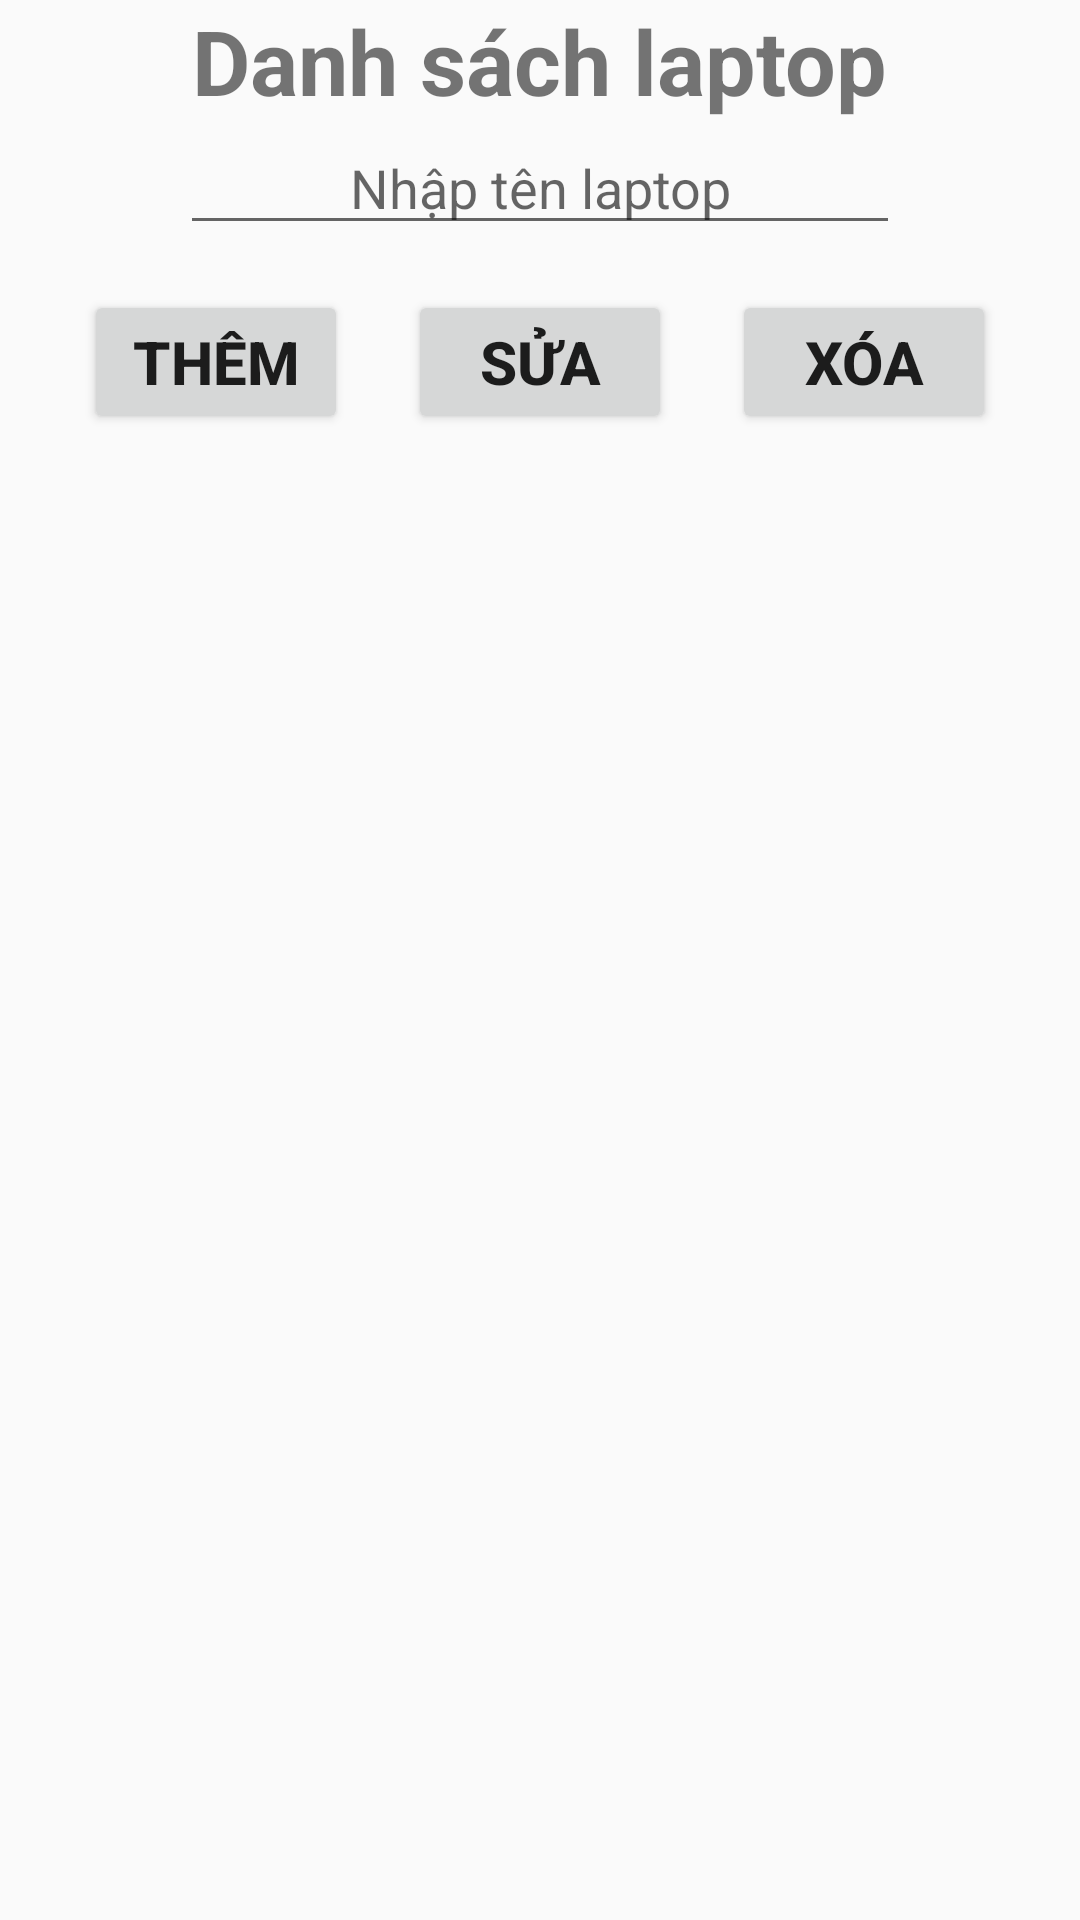

Write the Android layout XML for this screen, with the resource values it uses.
<!-- AndroidManifest.xml: application theme Theme.Android_ListView -->
<!-- res/layout/activity_main.xml -->
<?xml version="1.0" encoding="utf-8"?>
<RelativeLayout xmlns:android="http://schemas.android.com/apk/res/android"
    xmlns:app="http://schemas.android.com/apk/res-auto"
    xmlns:tools="http://schemas.android.com/tools"
    android:layout_width="match_parent"
    android:layout_height="match_parent"
    tools:context=".MainActivity">

    <RelativeLayout
        android:layout_width="match_parent"
        android:layout_height="match_parent">

        <RelativeLayout
            android:id="@+id/top"
            android:gravity="center"
            android:layout_width="match_parent"
            android:layout_height="wrap_content">
            <TextView
                android:layout_width="wrap_content"
                android:layout_height="wrap_content"
                android:gravity="center_vertical"
                android:drawableLeft="@drawable/icons8_laptop_coding_100"
                android:text="Danh sách laptop"
                android:textSize="30sp"
                android:textStyle="bold"/>

        </RelativeLayout>
        <RelativeLayout
            android:id="@+id/main"
            android:layout_below="@id/top"
            android:layout_width="match_parent"
            android:layout_height="wrap_content">

            <EditText
                android:id="@+id/inputNameLaptop"
                android:layout_width="match_parent"
                android:layout_height="wrap_content"
                android:hint="Nhập tên laptop"
                android:textAlignment="center"
                android:layout_marginRight="60dp"
                android:layout_marginLeft="60dp"/>

            <LinearLayout
                android:layout_width="match_parent"
                android:layout_height="wrap_content"
                android:layout_below="@+id/inputNameLaptop"
                android:gravity="center_horizontal"
                android:orientation="horizontal"
                android:paddingTop="15dp"
                android:paddingBottom="15dp">

                <Button
                    android:id="@+id/btn_add"
                    android:layout_width="wrap_content"
                    android:layout_height="wrap_content"
                    android:layout_marginLeft="10dp"
                    android:layout_marginRight="10dp"
                    android:text="Thêm"
                    android:textSize="20sp"
                    android:textStyle="bold" />

                <Button
                    android:id="@+id/btn_edit"
                    android:layout_width="wrap_content"
                    android:layout_height="wrap_content"
                    android:layout_marginLeft="10dp"
                    android:layout_marginRight="10dp"
                    android:text="Sửa"
                    android:textSize="20sp"
                    android:textStyle="bold" />

                <Button
                    android:id="@+id/btn_delete"
                    android:layout_width="wrap_content"
                    android:layout_height="wrap_content"
                    android:layout_marginLeft="10dp"
                    android:layout_marginRight="10dp"
                    android:text="Xóa"
                    android:textSize="20sp"
                    android:textStyle="bold" />
            </LinearLayout>


        </RelativeLayout>

        <ListView
            android:id="@+id/list"
            android:layout_width="match_parent"
            android:layout_height="match_parent"
            android:layout_below="@+id/main">


        </ListView>


    </RelativeLayout>

</RelativeLayout>
<!-- resources referenced by this layout -->
<resources>
  <style name="Theme.Android_ListView" parent="Theme.Design.Light.NoActionBar">
          
          <item name="colorPrimary">@null</item>
          <item name="colorPrimaryVariant">@null</item>
          <item name="colorOnPrimary">@color/white</item>
          
          <item name="colorSecondary">@color/teal_200</item>
          <item name="colorSecondaryVariant">@color/teal_700</item>
          <item name="colorOnSecondary">@null</item>
          
          <item name="android:statusBarColor" tools:targetApi="l">?attr/colorPrimaryVariant</item>
          
      </style>
  <!-- not gathered from this repository: default colours our renderer supplied (Android Studio template values) -->
  <color name="teal_200">#FF03DAC5</color>
  <color name="teal_700">#FF018786</color>
  <color name="white">#FFFFFFFF</color>
</resources>
